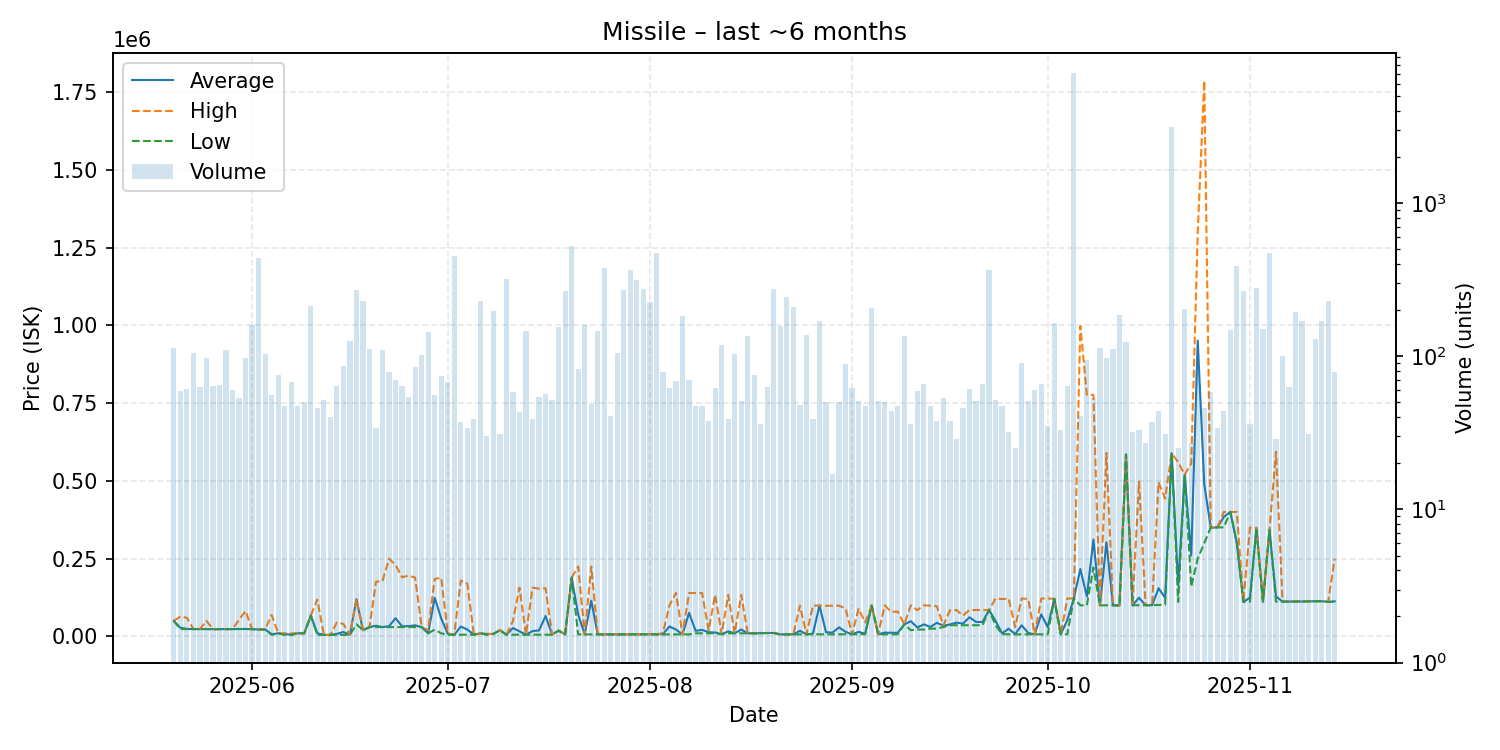

Source data for this figure (header and first rows):
date, average, highest, lowest, order_count, volume
2025-05-20, 50000, 50000, 50000, 38, 113
2025-05-21, 27710, 63965, 23680, 39, 59
2025-05-22, 24271, 59990, 23680, 26, 61
2025-05-23, 23670, 23670, 23670, 38, 105
2025-05-24, 23670, 23680, 23670, 39, 63
2025-05-25, 23939, 50000, 23670, 41, 98
2025-05-26, 23651, 23670, 22320, 28, 64
2025-05-27, 23680, 23680, 23680, 31, 65
2025-05-28, 23670, 23670, 23670, 46, 110
2025-05-29, 23472, 23480, 23470, 34, 60
2025-05-30, 24056, 54000, 23480, 34, 53
2025-05-31, 24076, 81900, 23480, 41, 98
2025-06-01, 23480, 23480, 23480, 41, 161
2025-06-02, 22320, 22320, 22320, 44, 438
2025-06-03, 22320, 22320, 22320, 44, 103
2025-06-04, 7297, 68850, 5000, 22, 56
2025-06-05, 10000, 10000, 10000, 36, 75
2025-06-06, 7473, 10000, 5051, 24, 47
2025-06-07, 5916, 10000, 5051, 36, 68
2025-06-08, 10000, 10000, 10000, 29, 47
2025-06-09, 10000, 10000, 10000, 30, 50
2025-06-10, 67000, 67000, 67000, 64, 213
2025-06-11, 10007, 118800, 5061, 30, 46
2025-06-12, 5063, 5064, 5062, 29, 52
2025-06-13, 5067, 5067, 5066, 23, 40
2025-06-14, 8189, 45000, 5072, 29, 64
2025-06-15, 14333, 40000, 5073, 34, 86
2025-06-16, 5074, 5074, 5074, 27, 126
2025-06-17, 119800, 119900, 39000, 51, 270
2025-06-18, 20000, 20000, 20000, 23, 231
2025-06-19, 30000, 30000, 30000, 25, 112
2025-06-20, 34291, 175900, 30000, 26, 34
2025-06-21, 30100, 178000, 30100, 45, 110
2025-06-22, 32885, 249900, 30100, 39, 79
2025-06-23, 58594, 229900, 30020, 26, 70
2025-06-24, 32549, 190000, 30050, 28, 64
2025-06-25, 33110, 195800, 30040, 29, 54
2025-06-26, 35646, 188900, 30040, 38, 85
2025-06-27, 30040, 30040, 30040, 33, 102
2025-06-28, 10030, 20000, 10010, 40, 144
2025-06-29, 124113, 184800, 22000, 29, 56
2025-06-30, 57593, 188900, 10040, 30, 74
2025-07-01, 8648, 10030, 5555, 28, 68
2025-07-02, 5060, 5555, 5060, 33, 449
2025-07-03, 31655, 179800, 5556, 21, 37
2025-07-04, 22214, 169900, 5556, 25, 34
2025-07-05, 5557, 5558, 5557, 27, 39
2025-07-06, 10000, 10000, 10000, 43, 229
2025-07-07, 7902, 8000, 5050, 21, 30
2025-07-08, 8000, 8000, 8000, 31, 197
2025-07-09, 20000, 20000, 20000, 21, 31
2025-07-10, 5556, 5556, 5556, 37, 318
2025-07-11, 26898, 50000, 5556, 33, 58
2025-07-12, 16126, 156900, 5570, 27, 43
2025-07-13, 5570, 5570, 5570, 38, 146
2025-07-14, 17201, 156800, 5570, 28, 39
2025-07-15, 19259, 153400, 5571, 30, 54
2025-07-16, 65853, 155000, 5571, 28, 57
2025-07-17, 5886, 6000, 5576, 25, 52
2025-07-18, 18610, 18610, 18610, 17, 156
... 119 more rows
